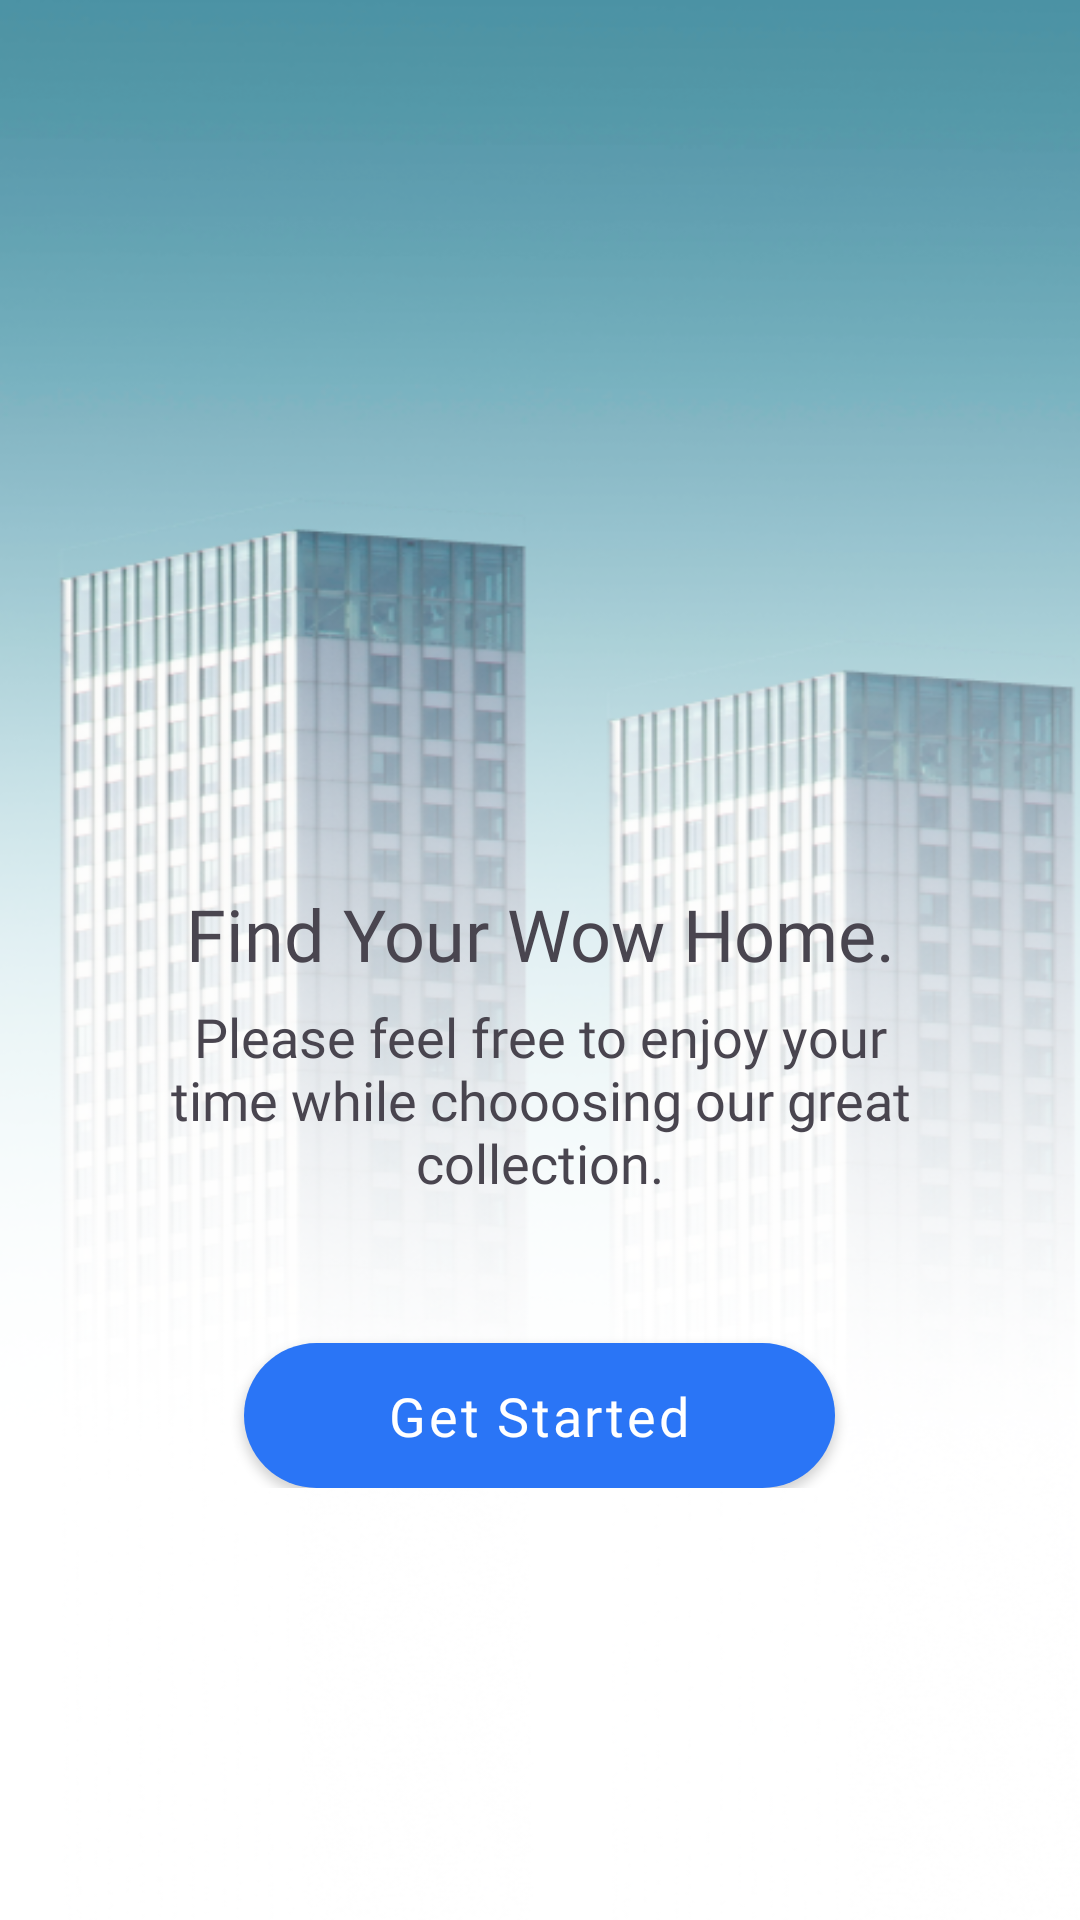

Write the Android layout XML for this screen, with the resource values it uses.
<!-- AndroidManifest.xml: application theme Theme.PPAPB_UAS -->
<!-- res/layout/activity_main.xml -->
<?xml version="1.0" encoding="utf-8"?>
<androidx.constraintlayout.widget.ConstraintLayout xmlns:android="http://schemas.android.com/apk/res/android"
    xmlns:app="http://schemas.android.com/apk/res-auto"
    xmlns:tools="http://schemas.android.com/tools"
    android:layout_width="match_parent"
    android:layout_height="match_parent"
    android:background="@drawable/homescreen_bg"
    tools:context=".MainActivity">

    <LinearLayout
        android:paddingHorizontal="36dp"
        android:layout_marginBottom="144dp"
        android:gravity="center"
        android:orientation="vertical"
        android:layout_width="match_parent"
        android:layout_height="wrap_content"
        app:layout_constraintStart_toStartOf="parent"
        app:layout_constraintEnd_toEndOf="parent"
        app:layout_constraintBottom_toBottomOf="parent">
        <TextView
            android:layout_width="match_parent"
            android:layout_height="wrap_content"
            android:text="Find Your Wow Home."
            android:gravity="center"
            android:fontFamily="@font/poppins_extrabold"
            android:textSize="24dp"/>
        <TextView
            android:layout_marginTop="6dp"
            android:layout_width="match_parent"
            android:layout_height="wrap_content"
            android:text="Please feel free to enjoy your time while chooosing our great collection."
            android:gravity="center"
            android:fontFamily="@font/poppins_medium"
            android:textSize="18dp"/>
        <androidx.appcompat.widget.AppCompatButton
            android:id="@+id/getStartedButton"
            android:textAllCaps="false"
            android:layout_marginTop="48dp"
            android:layout_width="wrap_content"
            android:layout_height="wrap_content"
            android:text="Get Started"
            android:letterSpacing=".05"
            android:background="@drawable/filled_blue"
            android:textColor="@color/white"
            android:textSize="18dp"
            android:fontFamily="@font/poppins_medium"
            android:paddingVertical="12dp"
            android:paddingHorizontal="48dp"/>
    </LinearLayout>

</androidx.constraintlayout.widget.ConstraintLayout>
<!-- resources referenced by this layout -->
<resources>
  <color name="white">#FFFFFFFF</color>
  <!-- drawable filled_blue (drawable) -->
  <?xml version="1.0" encoding="utf-8"?>
  <shape xmlns:android="http://schemas.android.com/apk/res/android">
      <solid android:color="@color/blue_primary"/>
      <corners android:radius="1000dp"/>
  </shape>
  <!-- drawable homescreen_bg: png bitmap (drawable, 232938 bytes) -->
  <style name="Theme.PPAPB_UAS" parent="Base.Theme.PPAPB_UAS" />
  <color name="blue_primary">#2A75F6</color>
  <style name="Base.Theme.PPAPB_UAS" parent="Theme.Material3.DayNight.NoActionBar">
          
          
      </style>
</resources>
